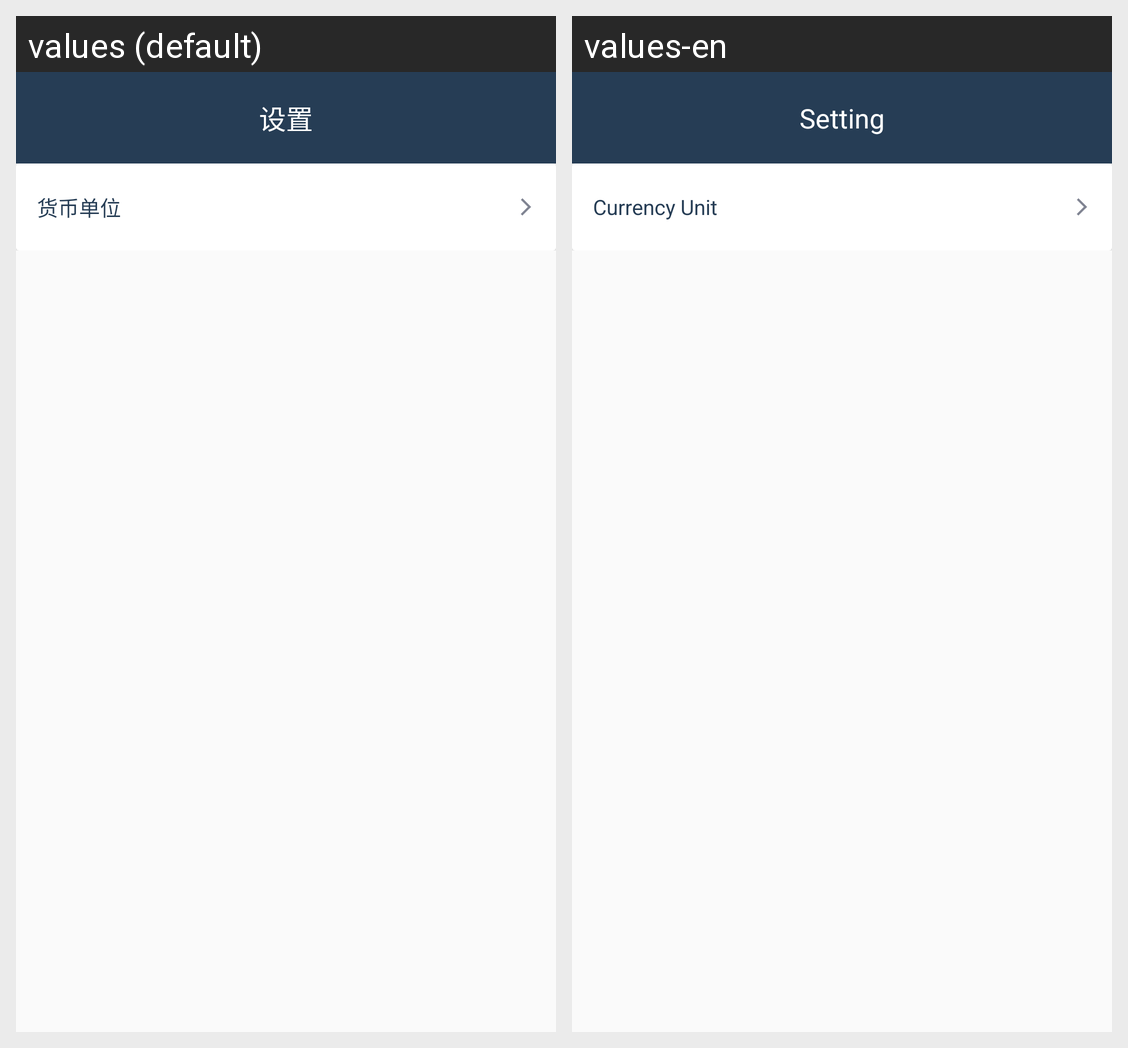

Here is an Android app screen in its default locale and in the app's own translations. Write out the translated-string differences for the strings that appear on this screen.
Android screen res/layout/activity_setting.xml rendered under 2 locales, left to right: values (default), values-en. Device: Nexus 5 (rendered at 1080×1920; each locale shown at half size, 540×960, under a caption strip naming it); theme AppTheme.NoActionBar.
Strings drawn on this screen, with the default value and each locale's value (text and hints the layout hard-codes, and strings that could not be matched under every locale, appear in the picture but are not listed):

setting
  values: 设置
  values-en: Setting

monetary_unit
  values: 货币单位
  values-en: Currency Unit
